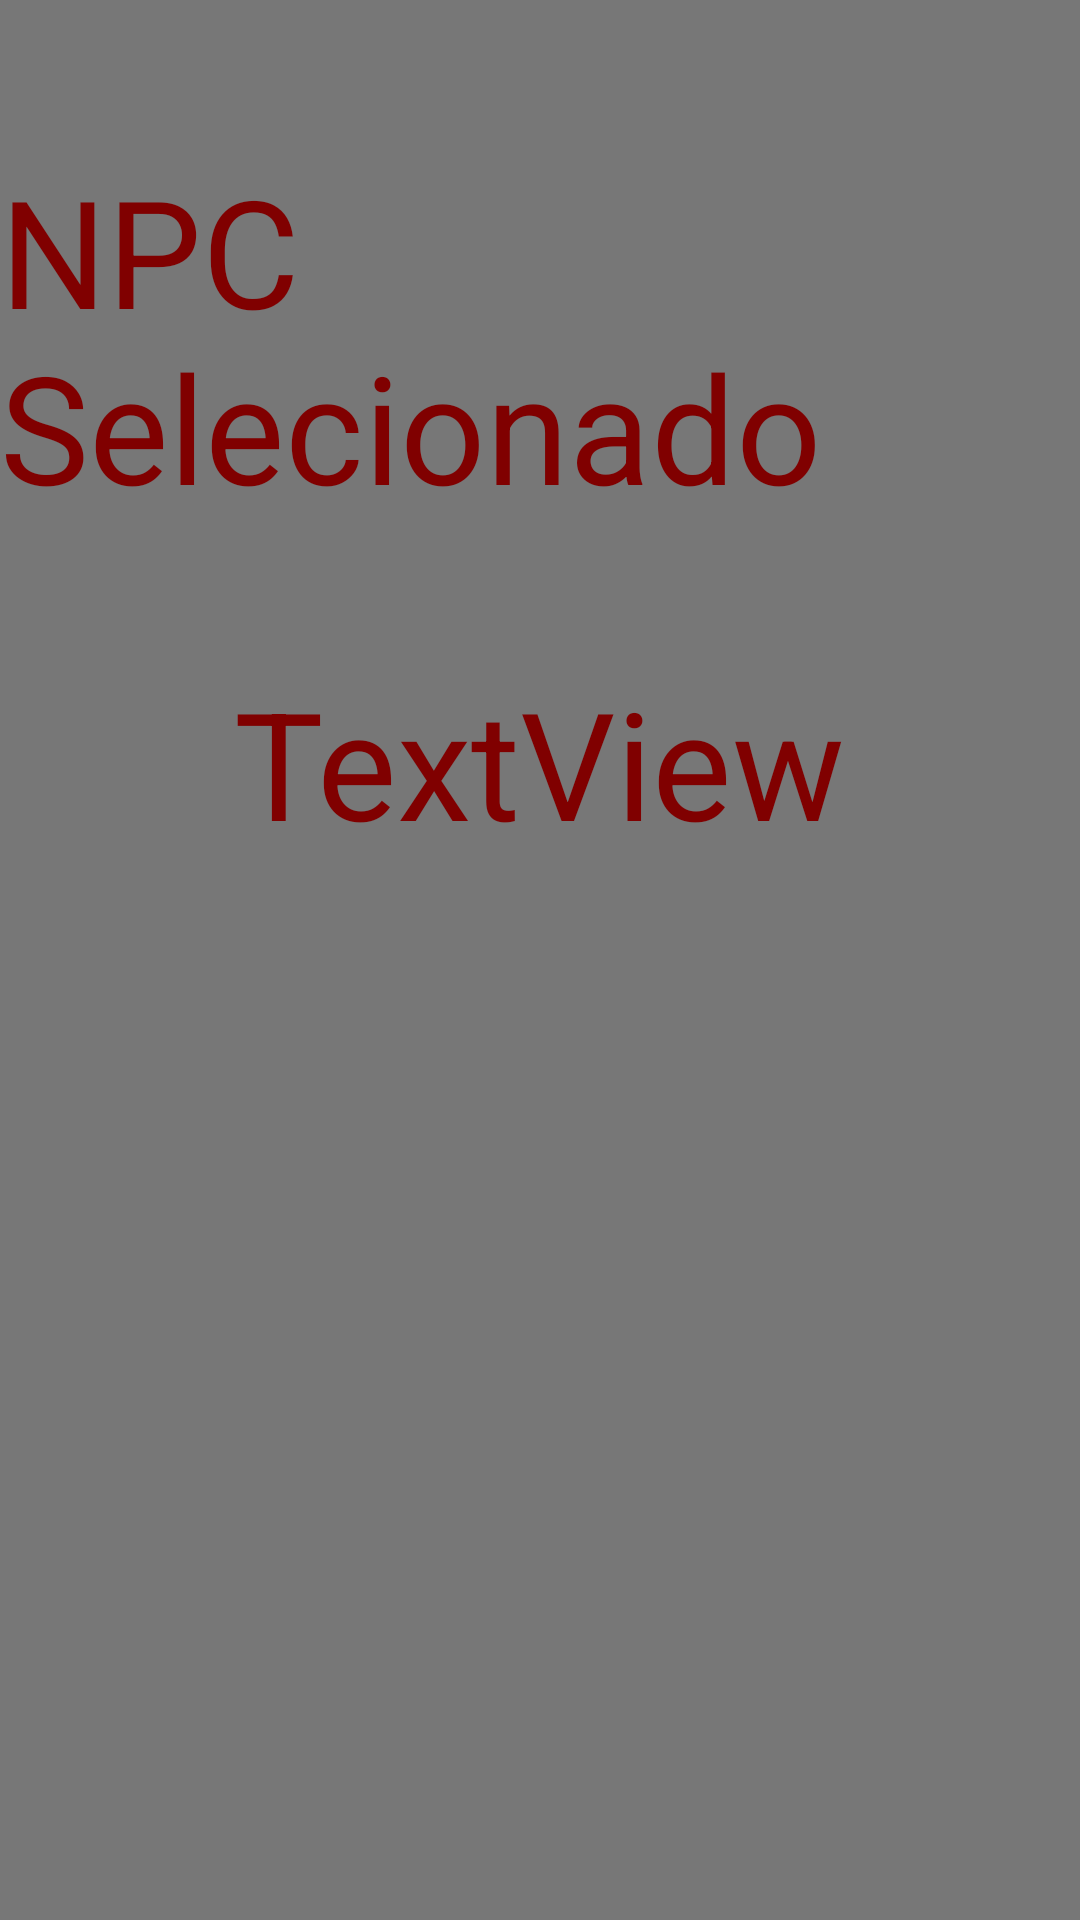

Produce the Android XML layout that renders to this screen, including the resource entries it uses.
<!-- AndroidManifest.xml: application theme Theme.JavierSantano6 -->
<!-- res/layout/fragment_delecionados.xml -->
<?xml version="1.0" encoding="utf-8"?>
<FrameLayout xmlns:android="http://schemas.android.com/apk/res/android"
    xmlns:app="http://schemas.android.com/apk/res-auto"
    xmlns:tools="http://schemas.android.com/tools"
    android:layout_width="match_parent"
    android:layout_height="match_parent"
    tools:context=".delecionadosFragment">

    <androidx.constraintlayout.widget.ConstraintLayout
        style="@style/background"
        android:layout_width="match_parent"
        android:layout_height="match_parent">

        <TextView
            android:id="@+id/Titulo_select"
            style="@style/Titulos"
            android:layout_width="wrap_content"
            android:layout_height="wrap_content"
            android:layout_marginTop="50dp"
            android:text="NPC Selecionado"
            app:layout_constraintEnd_toEndOf="parent"
            app:layout_constraintStart_toStartOf="parent"
            app:layout_constraintTop_toTopOf="parent" />

        <TextView
            android:id="@+id/nomNPC"
            style="@style/Titulos"
            android:layout_width="wrap_content"
            android:layout_height="wrap_content"
            android:text="TextView"
            app:layout_constraintBottom_toBottomOf="parent"
            app:layout_constraintEnd_toEndOf="parent"
            app:layout_constraintHorizontal_bias="0.498"
            app:layout_constraintStart_toStartOf="parent"
            app:layout_constraintTop_toBottomOf="@+id/Titulo_select"
            app:layout_constraintVertical_bias="0.114" />

    </androidx.constraintlayout.widget.ConstraintLayout>
</FrameLayout>
<!-- resources referenced by this layout -->
<resources>
  <style name="Titulos">
          <item name="fontFamily">@font/medievalsharp</item>
          <item name="android:textColor">@color/Granate</item>
          <item name="android:textSize">50dp</item>
      </style>
  <style name="background">
          <item name="android:background">@color/Gris_fondo</item>
      </style>
  <style name="Theme.JavierSantano6" parent="Theme.MaterialComponents.DayNight.DarkActionBar">
          
          <item name="colorPrimary">@color/purple_500</item>
          <item name="colorPrimaryVariant">@color/purple_700</item>
          <item name="colorOnPrimary">@color/white</item>
          
          <item name="colorSecondary">@color/teal_200</item>
          <item name="colorSecondaryVariant">@color/teal_700</item>
          <item name="colorOnSecondary">@color/black</item>
          
          <item name="android:statusBarColor" tools:targetApi="l">?attr/colorPrimaryVariant</item>
          
      </style>
  <color name="Granate">#800000</color>
  <color name="Gris_fondo">#777777</color>
  <color name="purple_500">#FF6200EE</color>
  <color name="purple_700">#FF3700B3</color>
  <color name="white">#FFFFFFFF</color>
  <color name="teal_200">#FF03DAC5</color>
  <color name="teal_700">#FF018786</color>
  <color name="black">#FF000000</color>
</resources>
